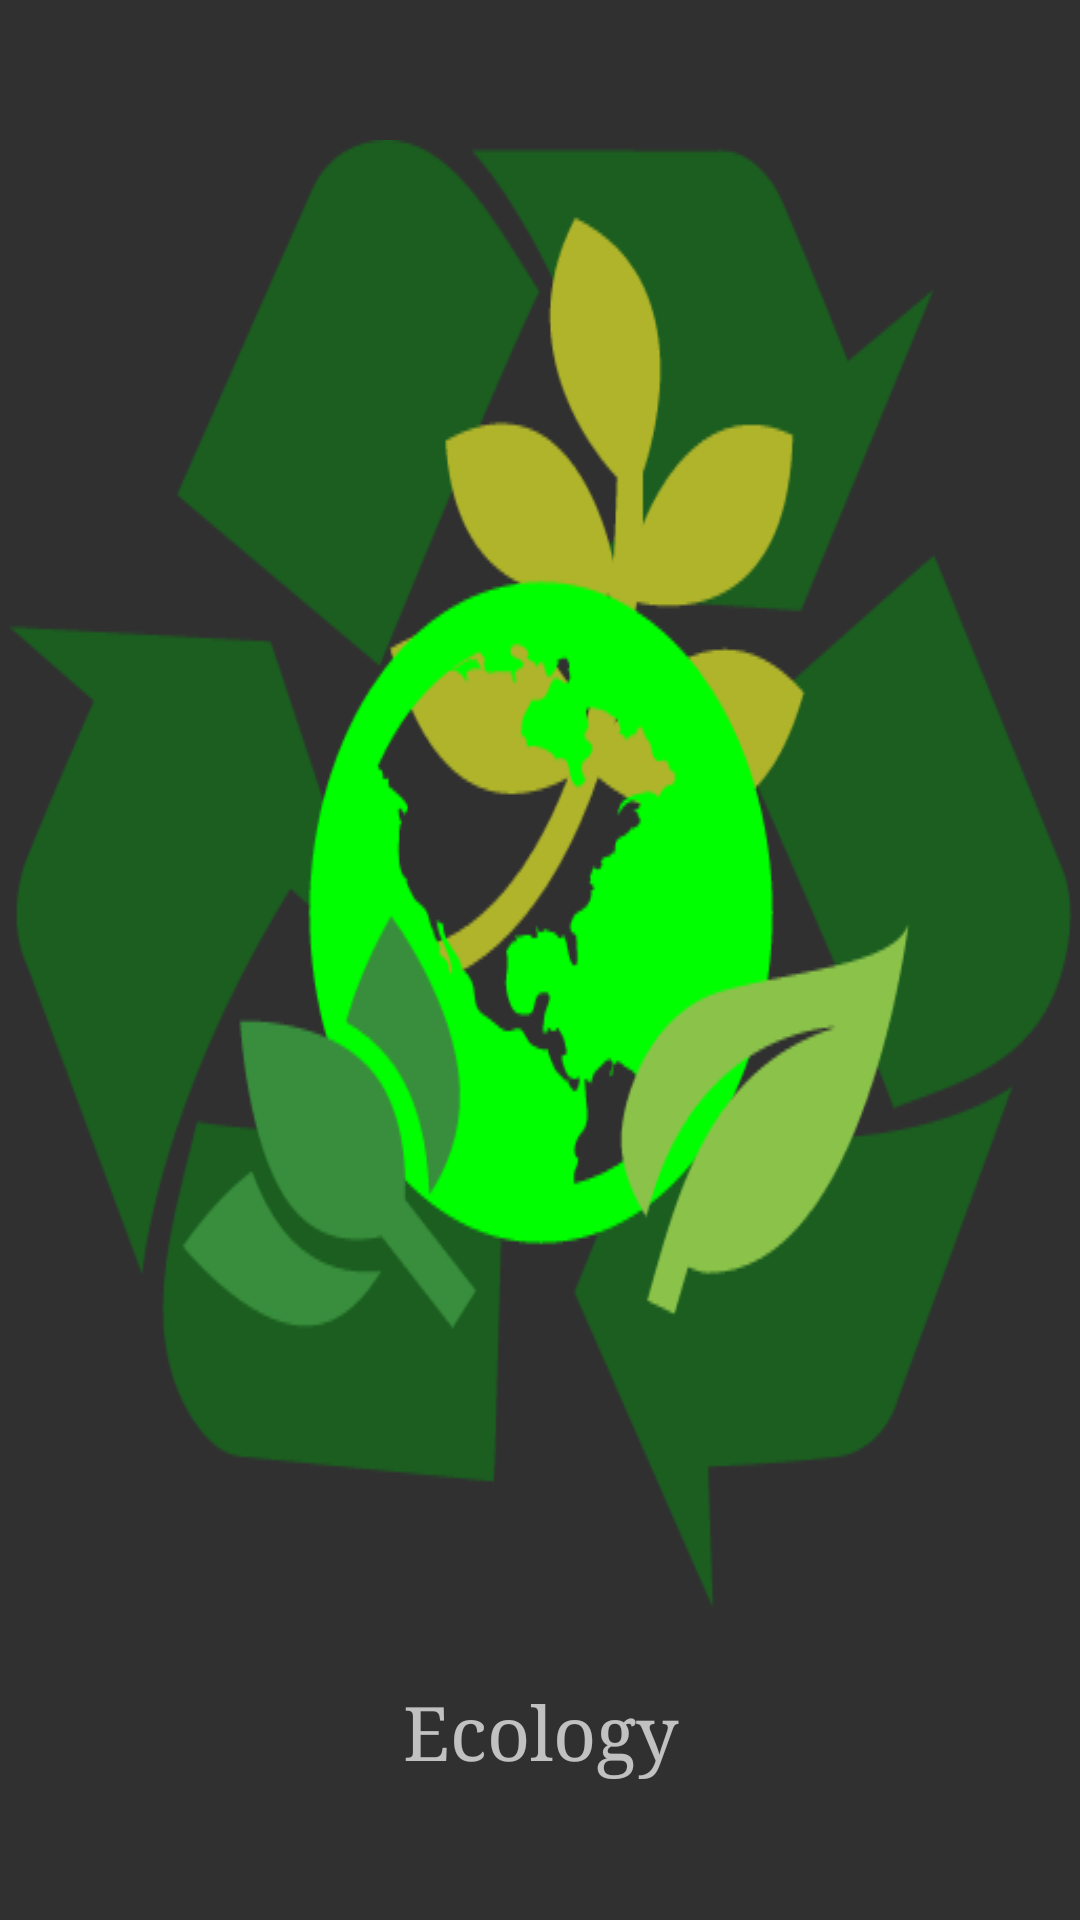

This screen was rendered from an Android layout file. Write that file and the resources it references.
<!-- AndroidManifest.xml: application theme AppTheme -->
<!-- res/layout/ecology_page.xml -->
<?xml version="1.0" encoding="utf-8"?>
<LinearLayout
	xmlns:android="http://schemas.android.com/apk/res/android"
	android:layout_width="match_parent"
	android:layout_height="wrap_content"
	android:orientation="vertical"
	android:gravity="center"
	android:onClick="Ecology">

	<ImageView
		android:layout_height="wrap_content"
		android:background="@drawable/ecology"
		android:layout_width="match_parent"/>

	<TextView
		android:layout_height="wrap_content"
		android:text="Ecology"
		android:layout_width="match_parent"
		android:textSize="25sp"
		android:typeface="serif"
		android:gravity="center"/>

	<LinearLayout
		android:layout_height="wrap_content"
		android:layout_width="match_parent"
		android:orientation="horizontal"/>

</LinearLayout>
<!-- resources referenced by this layout -->
<resources>
  <!-- drawable ecology: png bitmap (drawable, 35012 bytes) -->
  <style name="AppTheme" parent="Theme.AppCompat.NoActionBar">
  		<item name="android:windowNoTitle">true</item>
  	</style>
</resources>
